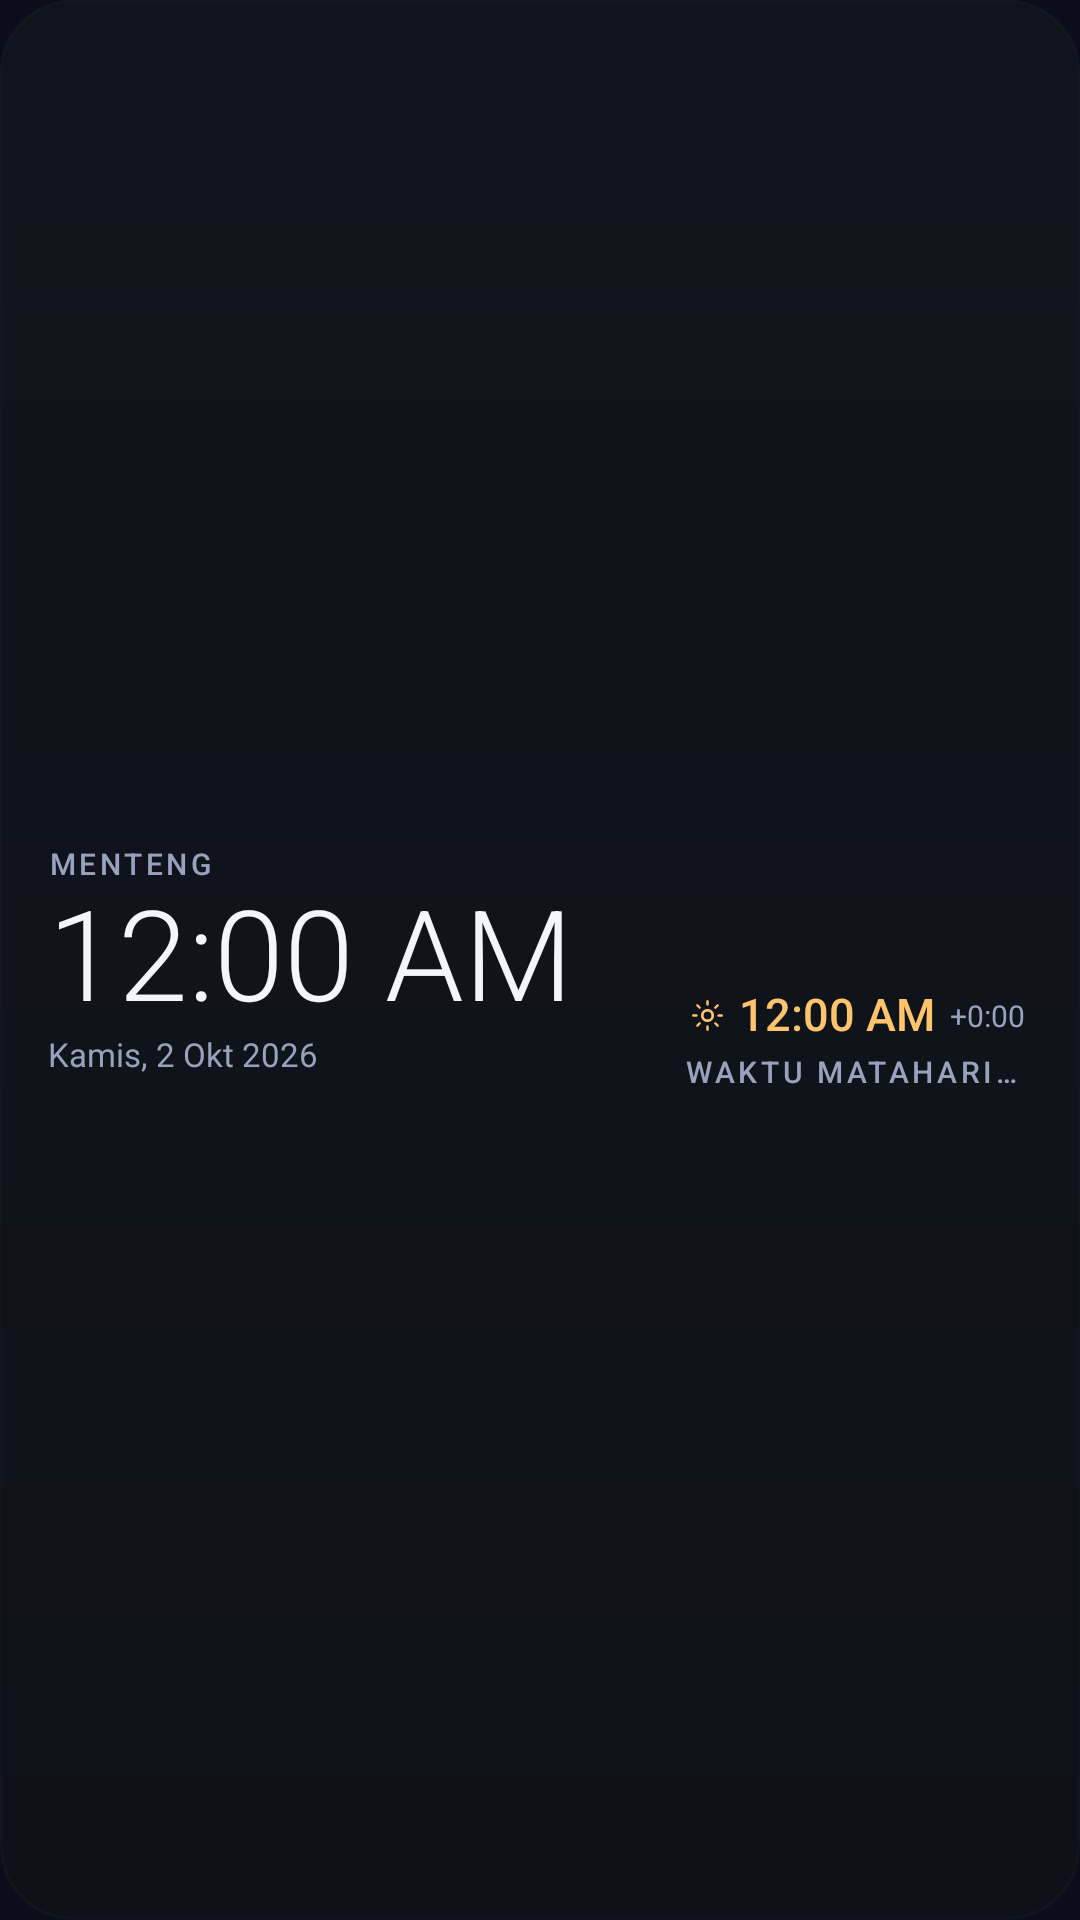

Here is an Android app screen rendered from its layout file. Give the layout XML and the strings, colors and styles it references.
<!-- AndroidManifest.xml: application theme AppTheme -->
<!-- res/layout/widget_time.xml -->
<?xml version="1.0" encoding="utf-8"?>
<FrameLayout xmlns:android="http://schemas.android.com/apk/res/android"
    android:layout_width="match_parent"
    android:layout_height="match_parent"
    android:background="@drawable/widget_bg">

    <LinearLayout
        android:layout_width="match_parent"
        android:layout_height="match_parent"
        android:orientation="horizontal"
        android:paddingLeft="16dp"
        android:paddingRight="16dp"
        android:paddingTop="12dp"
        android:paddingBottom="12dp"
        android:gravity="center_vertical">

        
        <LinearLayout
            android:layout_width="0dp"
            android:layout_height="wrap_content"
            android:layout_weight="1"
            android:orientation="vertical"
            android:gravity="fill_vertical">

            <TextView
                android:id="@+id/wtLoc"
                style="@style/WaLabel"
                android:layout_width="match_parent"
                android:layout_height="wrap_content"
                android:text="MENTENG" />

            <TextClock
                android:id="@+id/wtClock"
                android:layout_width="match_parent"
                android:layout_height="wrap_content"
                android:format24Hour="HH:mm"
                android:format12Hour="hh:mm a"
                android:fontFamily="sans-serif-light"
                android:fontFeatureSettings="tnum"
                android:textColor="#F2F5FB"
                android:textSize="42sp"
                android:includeFontPadding="false" />

            <TextView
                android:id="@+id/wtDate"
                android:layout_width="match_parent"
                android:layout_height="wrap_content"
                android:textColor="#97A2BC"
                android:textSize="11sp"
                android:singleLine="true"
                android:ellipsize="end"
                android:text="Kamis, 2 Okt 2026" />
        </LinearLayout>

        
        <LinearLayout
            android:layout_width="116dp"
            android:layout_height="wrap_content"
            android:orientation="vertical"
            android:gravity="center_horizontal">

            <ImageView
                android:id="@+id/wtArc"
                android:layout_width="104dp"
                android:layout_height="52dp"
                android:scaleType="fitCenter"
                android:contentDescription="Busur matahari" />

            <LinearLayout
                android:layout_width="wrap_content"
                android:layout_height="wrap_content"
                android:orientation="horizontal"
                android:gravity="center_vertical"
                android:layout_marginTop="2dp">

                <ImageView
                    android:layout_width="11dp"
                    android:layout_height="11dp"
                    android:src="@drawable/ic_w_sun"
                    android:contentDescription="@null" />

                <TextClock
                    android:id="@+id/wtSolarClock"
                    android:layout_width="wrap_content"
                    android:layout_height="wrap_content"
                    android:layout_marginLeft="5dp"
                    android:format24Hour="HH:mm"
                    android:format12Hour="hh:mm a"
                    android:fontFamily="sans-serif-medium"
                    android:fontFeatureSettings="tnum"
                    android:textColor="#FFC46B"
                    android:textSize="15sp"
                    android:includeFontPadding="false" />

                <TextView
                    android:id="@+id/wtEot"
                    android:layout_width="wrap_content"
                    android:layout_height="wrap_content"
                    android:layout_marginLeft="5dp"
                    android:textColor="#97A2BC"
                    android:textSize="10sp"
                    android:text="+0:00" />
            </LinearLayout>

            <TextView
                android:id="@+id/wtZone"
                style="@style/WaLabel"
                android:layout_width="wrap_content"
                android:layout_height="wrap_content"
                android:layout_marginTop="3dp"
                android:text="WAKTU MATAHARI · WIB" />
        </LinearLayout>
    </LinearLayout>
</FrameLayout>
<!-- resources referenced by this layout -->
<resources>
  <!-- drawable ic_w_sun (drawable) -->
  <?xml version="1.0" encoding="utf-8"?>
  <vector xmlns:android="http://schemas.android.com/apk/res/android"
      android:width="24dp"
      android:height="24dp"
      android:viewportWidth="24"
      android:viewportHeight="24">
      <path
          android:fillColor="#FFC46B"
          android:pathData="M12,7.2 A4.8,4.8 0 1,0 12,16.8 A4.8,4.8 0 1,0 12,7.2 Z M12,9.2 A2.8,2.8 0 1,1 12,14.8 A2.8,2.8 0 1,1 12,9.2 Z" />
      <path
          android:strokeColor="#FFC46B"
          android:strokeWidth="1.7"
          android:strokeLineCap="round"
          android:pathData="M12,1.6 L12,4.0 M12,20.0 L12,22.4 M1.6,12 L4.0,12 M20.0,12 L22.4,12 M4.6,4.6 L6.3,6.3 M17.7,17.7 L19.4,19.4 M4.6,19.4 L6.3,17.7 M17.7,6.3 L19.4,4.6" />
  </vector>
  <!-- drawable widget_bg (drawable) -->
  <?xml version="1.0" encoding="utf-8"?>
  <layer-list xmlns:android="http://schemas.android.com/apk/res/android">
      <item>
          <shape android:shape="rectangle">
              <corners android:radius="24dp" />
              <solid android:color="#F20E1219" />
          </shape>
      </item>
      <item>
          <shape android:shape="rectangle">
              <corners android:radius="24dp" />
              <gradient
                  android:angle="270"
                  android:startColor="#1F1A2236"
                  android:endColor="#00000000"
                  android:type="linear" />
          </shape>
      </item>
      <item>
          <shape android:shape="rectangle">
              <corners android:radius="24dp" />
              <stroke android:width="1dp" android:color="#1A263049" />
          </shape>
      </item>
  </layer-list>
  <style name="WaLabel">
          <item name="android:textColor">#97A2BC</item>
          <item name="android:textSize">10sp</item>
          <item name="android:letterSpacing">0.12</item>
          <item name="android:textAllCaps">true</item>
          <item name="android:fontFamily">sans-serif-medium</item>
          <item name="android:singleLine">true</item>
          <item name="android:ellipsize">end</item>
      </style>
  <style name="AppTheme" parent="android:Theme.Material.NoActionBar">
          <item name="android:windowBackground">@color/bg_dark</item>
          <item name="android:statusBarColor">@color/bg_dark</item>
          <item name="android:navigationBarColor">@color/bg_dark</item>
          <item name="android:colorPrimary">@color/accent</item>
          <item name="android:colorAccent">@color/accent2</item>
      </style>
  <color name="bg_dark">#0B0E1A</color>
  <color name="accent">#7C5CFF</color>
  <color name="accent2">#FFB454</color>
</resources>
